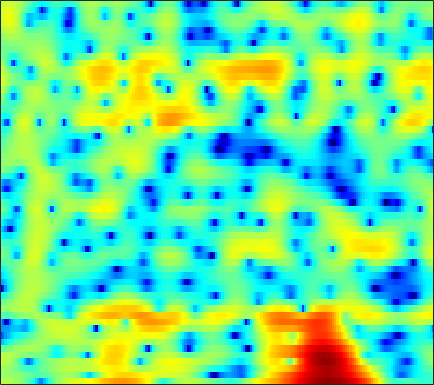

The table this chart was drawn from, first rows:
2.7019, 2.6448, 2.5359, 2.3956, 2.2706, 2.058, 1.7836, 1.5313, 1.1218, 0.60667, -0.03971, -0.61948, -1.5577, -2.7258, -3.8307, -5.6756, -8.0217, -10.114, -12.709, -12.675, -9.9319, -7.7078, -5.1816, -3.1776
0.9205, 1.071, 1.193, 1.234, 1.214, 1.123, 0.9643, 0.8061, 0.5442, 0.2318, -0.1242, -0.416, -0.8286, -1.249, -1.558, -1.935, -2.238, -2.393, -2.468, -2.379, -2.125, -1.843, -1.371, -0.8318
1.303, 1.344, 1.279, 1.082, 0.8472, 0.4231, -0.1219, -0.6006, -1.304, -2.045, -2.767, -3.241, -3.706, -3.916, -3.885, -3.619, -3.166, -2.753, -2.154, -1.536, -0.9304, -0.493, 0.06545, 0.593
3.256, 3.189, 2.973, 2.595, 2.192, 1.468, 0.4996, -0.4171, -1.96, -3.998, -6.757, -9.507, -14.08, -14.8, -11.63, -7.953, -5.406, -3.999, -2.576, -1.526, -0.7376, -0.2772, 0.2105, 0.5991
2.426, 2.534, 2.609, 2.598, 2.528, 2.347, 2.072, 1.811, 1.394, 0.9326, 0.4797, 0.1789, -0.123, -0.2892, -0.3275, -0.2958, -0.2561, -0.2597, -0.3762, -0.6703, -1.197, -1.776, -2.819, -4.152
-2, -1.54, -0.9567, -0.4114, -0.03868, 0.4065, 0.7845, 1.023, 1.269, 1.459, 1.61, 1.701, 1.794, 1.848, 1.858, 1.818, 1.695, 1.541, 1.219, 0.7325, 0.04307, -0.6336, -1.763, -3.128
-10.55, -9.214, -7.583, -6.179, -5.26, -4.2, -3.311, -2.723, -2.033, -1.424, -0.8817, -0.5154, -0.07322, 0.3212, 0.5913, 0.9048, 1.158, 1.31, 1.446, 1.511, 1.513, 1.482, 1.409, 1.326
-16.2, -14.12, -11.91, -10.2, -9.159, -8.017, -7.108, -6.545, -5.887, -5.272, -4.67, -4.194, -3.498, -2.732, -2.125, -1.304, -0.5035, 0.05562, 0.7325, 1.317, 1.808, 2.12, 2.471, 2.758
-11.9, -11.87, -11.64, -11.19, -10.74, -10.13, -9.66, -9.501, -9.624, -10.19, -11.01, -11.37, -10.64, -8.508, -6.631, -4.315, -2.363, -1.148, 0.1832, 1.246, 2.076, 2.572, 3.088, 3.472
-11.17, -14.76, -23.3, -19.24, -14.19, -10.48, -8.442, -7.643, -7.375, -7.946, -9.17, -10.1, -9.863, -7.427, -5.231, -2.711, -0.7709, 0.3473, 1.483, 2.31, 2.893, 3.202, 3.492, 3.66
-1.847, -2.547, -3.108, -3.049, -2.62, -1.796, -0.9779, -0.4489, 0.08698, 0.4617, 0.7472, 0.9195, 1.165, 1.474, 1.719, 1.976, 2.083, 2.034, 1.766, 1.306, 0.7463, 0.3651, 0.02711, -0.0645
0.9393, 0.9214, 0.9946, 1.159, 1.341, 1.66, 2.015, 2.273, 2.577, 2.821, 2.965, 2.995, 2.938, 2.74, 2.458, 1.861, 0.9465, -0.008572, -1.767, -4.379, -8.444, -13.51, -22.21, -12.88
-0.8752, -0.6406, -0.244, 0.24, 0.636, 1.173, 1.696, 2.058, 2.48, 2.802, 3.002, 3.072, 3.036, 2.817, 2.524, 1.95, 1.143, 0.371, -0.8783, -2.334, -3.861, -4.874, -5.735, -5.952
-6.334, -5.793, -4.702, -3.399, -2.403, -1.157, -0.05284, 0.669, 1.485, 2.13, 2.611, 2.865, 3.05, 3.069, 2.984, 2.738, 2.344, 1.962, 1.364, 0.6995, -0.00503, -0.5324, -1.216, -1.882
-27.6, -18.08, -11.85, -8.048, -5.944, -3.726, -1.983, -0.909, 0.2718, 1.205, 1.927, 2.337, 2.726, 2.96, 3.04, 3.018, 2.872, 2.688, 2.354, 1.935, 1.446, 1.035, 0.4323, -0.2328
-11.55, -10.7, -9.017, -7.085, -5.679, -3.963, -2.463, -1.478, -0.353, 0.5799, 1.328, 1.776, 2.24, 2.552, 2.687, 2.75, 2.693, 2.577, 2.335, 2, 1.597, 1.254, 0.7512, 0.2074
-8.542, -7.628, -6.359, -5.095, -4.168, -2.978, -1.877, -1.124, -0.2136, 0.5788, 1.244, 1.66, 2.1, 2.39, 2.513, 2.559, 2.463, 2.307, 2, 1.599, 1.127, 0.7531, 0.252, -0.2243
-7.17, -5.926, -4.571, -3.469, -2.762, -1.911, -1.121, -0.5502, 0.1873, 0.8952, 1.55, 1.988, 2.463, 2.78, 2.91, 2.913, 2.698, 2.392, 1.804, 1.029, 0.1137, -0.6056, -1.506, -2.169
-3.115, -2.595, -2.13, -1.879, -1.787, -1.744, -1.63, -1.391, -0.7655, 0.1691, 1.245, 2.024, 2.911, 3.562, 3.858, 3.95, 3.692, 3.246, 2.263, 0.7769, -1.317, -3.409, -7.017, -10.7
-0.2007, -0.42, -0.9607, -1.901, -2.959, -5.1, -8.431, -11.25, -9.864, -5.102, -1.528, 0.4313, 2.337, 3.641, 4.256, 4.651, 4.609, 4.285, 3.435, 2.094, 0.229, -1.538, -4.178, -6.337
-0.8814, -1.195, -1.757, -2.59, -3.414, -4.738, -6.135, -6.733, -6.035, -3.958, -1.622, -0.07073, 1.631, 2.89, 3.546, 4.104, 4.279, 4.172, 3.75, 3.013, 2.012, 1.144, -0.11, -1.395
-3.308, -3.431, -3.635, -3.853, -3.964, -3.944, -3.672, -3.272, -2.482, -1.449, -0.2856, 0.5912, 1.693, 2.596, 3.143, 3.675, 3.932, 3.953, 3.763, 3.319, 2.634, 1.968, 0.8666, -0.4987
-6.58, -6.932, -7.59, -8.083, -8.125, -7.596, -6.413, -5.318, -3.761, -2.233, -0.8196, 0.153, 1.292, 2.231, 2.821, 3.392, 3.75, 3.878, 3.842, 3.596, 3.139, 2.649, 1.813, 0.7818
-8.623, -9.953, -12.91, -18.36, -26.79, -19.31, -12.55, -9.412, -6.371, -4.025, -2.12, -0.9099, 0.4513, 1.588, 2.265, 2.954, 3.42, 3.62, 3.7, 3.582, 3.279, 2.956, 2.408, 1.746
-6.187, -7.233, -8.831, -10.36, -10.96, -10.78, -9.56, -8.317, -6.501, -4.638, -2.847, -1.599, -0.1174, 1.149, 1.901, 2.681, 3.183, 3.376, 3.431, 3.259, 2.916, 2.588, 2.099, 1.595
-2.147, -3.052, -4.289, -5.641, -6.689, -8.049, -9.174, -9.446, -8.489, -6.291, -3.787, -2.053, -0.0585, 1.502, 2.387, 3.243, 3.694, 3.778, 3.56, 2.979, 2.079, 1.236, 0.09742, -0.7248
0.1375, -0.7539, -2.103, -3.733, -5.27, -7.967, -12.25, -17.16, -15.09, -8.376, -4.112, -1.792, 0.5643, 2.254, 3.199, 4.03, 4.386, 4.356, 3.849, 2.756, 0.8688, -1.282, -5.928, -16.57
-1.95, -2.626, -3.559, -4.424, -5.004, -5.69, -6.073, -6.009, -5.33, -4.042, -2.446, -1.231, 0.2509, 1.481, 2.233, 2.927, 3.296, 3.332, 3.061, 2.399, 1.375, 0.4057, -0.9687, -1.915
-6.427, -7.138, -7.892, -8.149, -8.009, -7.472, -6.643, -5.916, -4.832, -3.684, -2.491, -1.593, -0.4605, 0.5656, 1.228, 1.925, 2.435, 2.654, 2.771, 2.683, 2.45, 2.209, 1.851, 1.554
-11.83, -14.47, -18.75, -18.43, -15.28, -11.79, -9.329, -7.89, -6.276, -4.853, -3.501, -2.526, -1.282, -0.1112, 0.6574, 1.56, 2.27, 2.677, 3.051, 3.249, 3.282, 3.218, 3.045, 2.772
-9.841, -11.42, -13.22, -13.36, -12.39, -10.77, -9.502, -8.837, -8.091, -7.162, -5.803, -4.55, -2.743, -1.043, 0.07647, 1.36, 2.328, 2.893, 3.412, 3.706, 3.794, 3.747, 3.552, 3.208
-3.893, -4.309, -4.829, -5.345, -5.736, -6.446, -7.659, -9.173, -12.71, -18.48, -13.73, -8.845, -4.503, -1.595, 0.02723, 1.603, 2.7, 3.246, 3.682, 3.829, 3.754, 3.581, 3.217, 2.768
-0.06275, -0.1701, -0.3981, -0.7611, -1.135, -1.861, -2.837, -3.726, -4.958, -5.568, -4.698, -3.297, -1.265, 0.4716, 1.531, 2.512, 3.112, 3.286, 3.227, 2.836, 2.178, 1.55, 0.6419, -0.1656
0.6924, 0.918, 1.088, 1.159, 1.139, 1.036, 0.8901, 0.7831, 0.7086, 0.7961, 1.064, 1.373, 1.854, 2.292, 2.532, 2.663, 2.511, 2.188, 1.424, 0.2185, -1.525, -3.26, -6.217, -9.578
-0.3881, 0.1316, 0.7043, 1.15, 1.415, 1.712, 1.934, 2.067, 2.227, 2.375, 2.51, 2.588, 2.644, 2.615, 2.487, 2.188, 1.65, 1.086, 0.0343, -1.401, -3.331, -5.189, -8.293, -11.79
-1.716, -1.031, -0.222, 0.4566, 0.9022, 1.408, 1.829, 2.094, 2.379, 2.579, 2.698, 2.728, 2.674, 2.506, 2.304, 1.899, 1.356, 0.8282, -0.01306, -1.019, -2.167, -3.094, -4.293, -5.351
-2.798, -2.083, -1.226, -0.434, 0.1159, 0.7726, 1.362, 1.746, 2.161, 2.46, 2.626, 2.666, 2.605, 2.408, 2.194, 1.797, 1.317, 0.9, 0.2976, -0.3593, -1.046, -1.557, -2.259, -2.939
-3.942, -3.321, -2.49, -1.618, -0.9505, -0.03859, 0.8274, 1.404, 2.046, 2.517, 2.78, 2.836, 2.735, 2.451, 2.116, 1.611, 1.037, 0.6436, 0.1655, -0.2293, -0.5663, -0.8125, -1.184, -1.607
-5.57, -5.389, -4.982, -4.104, -3.057, -1.363, 0.2878, 1.371, 2.529, 3.31, 3.72, 3.774, 3.506, 2.866, 2.147, 0.9424, -0.3461, -1.146, -1.632, -1.404, -0.865, -0.5198, -0.2446, -0.3204
-7.178, -9.139, -14.76, -16.94, -9.517, -3.768, -0.2696, 1.579, 3.34, 4.439, 4.983, 5.054, 4.649, 3.62, 2.386, -0.265, -4.725, -11.09, -15, -5.665, -1.736, -0.1485, 1.01, 1.291
-5.426, -5.944, -6.569, -6.154, -4.981, -2.853, -0.86, 0.4272, 1.793, 2.771, 3.344, 3.505, 3.366, 2.791, 2.077, 0.7724, -0.7541, -1.688, -2.087, -1.375, -0.3269, 0.3698, 0.921, 1.054
-3.172, -3.277, -3.39, -3.312, -3.084, -2.566, -1.814, -1.166, -0.3145, 0.4779, 1.125, 1.47, 1.751, 1.817, 1.707, 1.483, 1.201, 0.9833, 0.8024, 0.7309, 0.7193, 0.7337, 0.684, 0.5557
-1.232, -1.759, -2.52, -3.319, -3.843, -4.264, -4.066, -3.53, -2.449, -1.264, -0.1785, 0.5198, 1.236, 1.73, 1.978, 2.134, 2.156, 2.096, 1.937, 1.684, 1.384, 1.099, 0.721, 0.3169
1.142, 0.09991, -1.724, -4.303, -7.024, -12.02, -13.52, -9.573, -5.296, -2.47, -0.5059, 0.5858, 1.657, 2.39, 2.792, 3.087, 3.168, 3.12, 2.858, 2.398, 1.73, 1.089, 0.1035, -0.925
3.635, 2.627, 0.9363, -1.17, -2.943, -5.103, -5.671, -4.792, -2.924, -1.229, 0.1146, 0.8876, 1.697, 2.29, 2.601, 2.916, 3.047, 2.999, 2.713, 2.111, 1.056, -0.05783, -2.234, -5.439
4.736, 4, 2.895, 1.766, 0.9792, 0.1231, -0.4623, -0.6882, -0.7672, -0.7179, -0.6882, -0.6812, -0.6635, -0.5355, -0.3608, 0.07068, 0.5716, 0.865, 1.07, 0.9154, 0.3185, -0.4806, -2.049, -4.196
4.719, 4.027, 3.025, 1.994, 1.242, 0.3467, -0.3862, -0.8381, -1.435, -2.124, -3.096, -4.096, -5.865, -7.542, -7.559, -5.715, -3.272, -1.741, -0.2846, 0.5642, 0.927, 0.9001, 0.6089, 0.1633
3.773, 2.925, 1.579, -0.005052, -1.24, -2.676, -3.408, -3.509, -3.38, -3.458, -4.074, -5.121, -7.58, -11.24, -12.02, -7.592, -3.58, -1.454, 0.4941, 1.754, 2.46, 2.726, 2.777, 2.568
1.812, 0.9306, -0.8424, -3.644, -6.884, -14.82, -17.55, -10.51, -6.031, -3.759, -2.571, -2.129, -1.805, -1.48, -1.071, -0.1967, 0.8962, 1.722, 2.641, 3.305, 3.658, 3.745, 3.591, 3.119
-0.384, -0.6455, -1.468, -2.742, -3.873, -5.15, -5.351, -4.69, -3.336, -2.007, -0.9432, -0.2997, 0.3846, 0.9459, 1.365, 1.863, 2.323, 2.636, 2.959, 3.118, 3.103, 2.945, 2.524, 1.827
-1.245, -0.9845, -0.8837, -0.9525, -1.041, -1.115, -1.063, -0.8998, -0.5555, -0.1345, 0.2977, 0.6108, 0.9817, 1.307, 1.52, 1.761, 1.944, 2.024, 2.063, 1.989, 1.782, 1.513, 1.005, 0.3297
-0.7571, -0.34, 0.09691, 0.3924, 0.5409, 0.6722, 0.7544, 0.7997, 0.8542, 0.8969, 0.9415, 0.9685, 1.016, 1.071, 1.092, 1.135, 1.155, 1.137, 1.053, 0.8964, 0.6236, 0.3481, -0.1325, -0.7485
0.2978, 0.8666, 1.462, 1.868, 2.049, 2.142, 2.09, 1.958, 1.687, 1.344, 0.9729, 0.7041, 0.4051, 0.1969, 0.1145, 0.06664, 0.06036, 0.06842, 0.03184, -0.08146, -0.2942, -0.5252, -0.9537, -1.547
1.649, 2.439, 3.195, 3.649, 3.796, 3.74, 3.397, 2.96, 2.144, 1.106, -0.07359, -0.9363, -1.889, -2.404, -2.437, -2.229, -1.898, -1.662, -1.414, -1.298, -1.292, -1.397, -1.69, -2.179
3.049, 3.941, 4.776, 5.212, 5.289, 5.05, 4.394, 3.615, 2.127, 0.01046, -2.932, -5.868, -10.52, -11.65, -9.491, -6.913, -5.387, -4.749, -4.225, -3.859, -3.544, -3.341, -3.185, -3.267
3.708, 4.508, 5.243, 5.599, 5.617, 5.304, 4.593, 3.762, 2.232, 0.1318, -2.648, -5.178, -8.615, -10.01, -9.414, -8.451, -8.332, -8.815, -9.974, -10.61, -9.637, -8.204, -6.489, -5.445
3.571, 4.215, 4.789, 5.062, 5.066, 4.807, 4.257, 3.648, 2.6, 1.302, -0.1664, -1.315, -2.79, -4.104, -5.045, -6.388, -8.222, -10.22, -14.46, -19.95, -15.27, -11.38, -8.111, -6.239
3.042, 3.506, 3.913, 4.079, 4.055, 3.838, 3.415, 2.993, 2.282, 1.447, 0.5279, -0.2032, -1.191, -2.189, -2.941, -3.987, -5.038, -5.808, -6.622, -6.95, -6.603, -6.001, -5.038, -4.152
